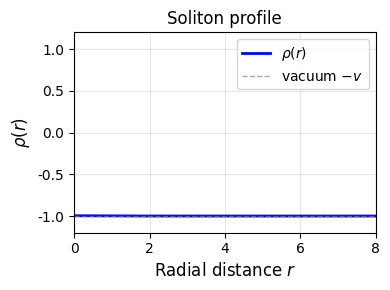
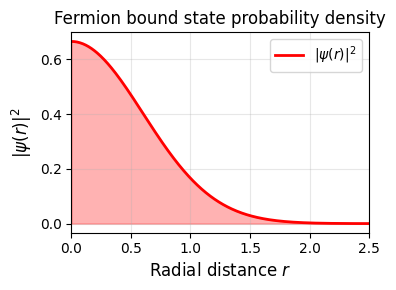
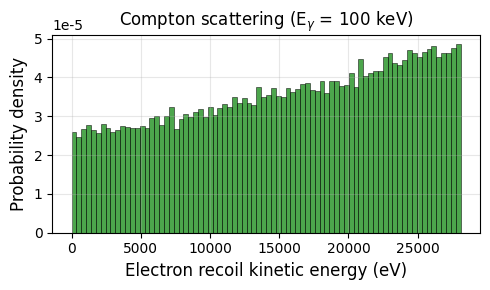
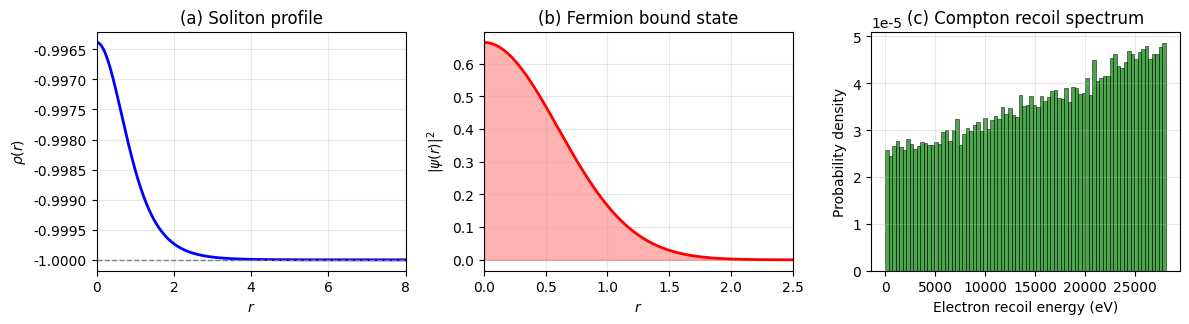

Source code (Python) for these figures, in order:
import numpy as np
import matplotlib
matplotlib.use('Agg')
import matplotlib.pyplot as plt
from scipy.integrate import solve_bvp
from scipy.stats import gaussian_kde

plt.rcParams['font.sans-serif'] = ['SimHei', 'DejaVu Sans']
plt.rcParams['axes.unicode_minus'] = False

# ========== 1. 孤子剖面 (求解 ϕ⁴ 模型的径向方程) ==========
def soliton_profile(v=1.0, lam=1.0, r_max=10, n_points=1000):
    """
    求解球对称静态孤子方程:
    d²ρ/dr² + (2/r) dρ/dr = λ ρ (ρ² - v²)
    边界条件: dρ/dr(0)=0, ρ(∞) = -v
    """
    def ode(r, y):
        rho, drho = y
        # 使用np.where处理边界条件，避免数组判断问题
        d2rho = np.where(r > 1e-8, 
                        lam * rho * (rho**2 - v**2) - (2/r) * drho,
                        lam * rho * (rho**2 - v**2))
        return np.vstack((drho, d2rho))

    def bc(ya, yb):
        # ya[1] = dρ/dr at r=0, yb[0] = ρ(∞) + v should be 0
        return np.array([ya[1], yb[0] + v])

    r = np.linspace(1e-8, r_max, n_points)
    # 初始猜测: 从 +v 到 -v 的 tanh 形状
    rho_guess = v * np.tanh(-r)   # 近似解
    drho_guess = -v / np.cosh(r)**2
    sol = solve_bvp(ode, bc, r, np.vstack((rho_guess, drho_guess)), tol=1e-8)
    return sol.x, sol.y[0]

# 生成孤子剖面图
r, rho = soliton_profile()
plt.figure(figsize=(4, 3))
plt.plot(r, rho, 'b-', lw=2, label=r'$\rho(r)$')
plt.axhline(-1, ls='--', lw=1, color='gray', alpha=0.7, label=r'vacuum $-v$')
plt.xlabel(r'Radial distance $r$', fontsize=12)
plt.ylabel(r'$\rho(r)$', fontsize=12)
plt.title('Soliton profile', fontsize=12)
plt.xlim(0, 8)
plt.ylim(-1.2, 1.2)
plt.grid(alpha=0.3)
plt.legend()
plt.tight_layout()
plt.savefig('soliton_profile.png', dpi=300)
plt.close()

# ========== 2. 费米子基态概率密度 (解析近似: 高斯型) ==========
def fermion_density(r, sigma=0.5, norm=1.0):
    """归一化的高斯概率密度"""
    return norm / (sigma * np.sqrt(2*np.pi)) * np.exp(-r**2 / (2*sigma**2))

r_psi = np.linspace(0, 3, 500)
psi2 = fermion_density(r_psi, sigma=0.6, norm=1.0)  # sigma 可调，模拟束缚态宽度

plt.figure(figsize=(4, 3))
plt.plot(r_psi, psi2, 'r-', lw=2, label=r'$|\psi(r)|^2$')
plt.fill_between(r_psi, psi2, alpha=0.3, color='red')
plt.xlabel(r'Radial distance $r$', fontsize=12)
plt.ylabel(r'$|\psi(r)|^2$', fontsize=12)
plt.title('Fermion bound state probability density', fontsize=12)
plt.xlim(0, 2.5)
plt.grid(alpha=0.3)
plt.legend()
plt.tight_layout()
plt.savefig('fermion_density.png', dpi=300)
plt.close()

# ========== 3. 康普顿散射电子反冲动能分布 (蒙特卡洛) ==========
# 物理常数
h = 6.626e-34    # J·s
c = 3e8          # m/s
m_e = 9.109e-31  # kg
eV = 1.602e-19   # J/eV
m_e_eV = m_e * c**2 / eV  # 511 keV

def compton_recoil_energy(E0_eV, theta):
    """
    给定入射光子能量 E0 (eV) 和散射角 theta (rad)，
    返回电子反冲动能 (eV)
    """
    E0 = E0_eV
    m = m_e_eV
    E_gamma = E0 / (1 + (E0/m) * (1 - np.cos(theta)))
    return E0 - E_gamma

# 模拟参数
E_photon = 100e3      # 100 keV 入射光子
N_samples = 50000
# 各向同性散射: cos(theta) 在 [-1,1] 均匀分布
theta = np.arccos(np.random.uniform(-1, 1, N_samples))
E_recoil = compton_recoil_energy(E_photon, theta)

plt.figure(figsize=(5, 3))
plt.hist(E_recoil, bins=80, density=True, color='green', alpha=0.7, edgecolor='black', lw=0.5)
plt.xlabel('Electron recoil kinetic energy (eV)', fontsize=12)
plt.ylabel('Probability density', fontsize=12)
plt.title(f'Compton scattering (E$_{{γ}}$ = {E_photon/1000:.0f} keV)', fontsize=12)
plt.grid(alpha=0.3)
plt.tight_layout()
plt.savefig('compton_recoil.png', dpi=300)
plt.close()

# ========== 可选: 合并三张图为一张 (用于论文主图) ==========
fig, axes = plt.subplots(1, 3, figsize=(12, 3.5))

# 孤子剖面
axes[0].plot(r, rho, 'b-', lw=2)
axes[0].axhline(-1, ls='--', lw=1, color='gray')
axes[0].set_xlabel(r'$r$')
axes[0].set_ylabel(r'$\rho(r)$')
axes[0].set_title('(a) Soliton profile')
axes[0].set_xlim(0, 8)
axes[0].grid(alpha=0.3)

# 费米子密度
axes[1].plot(r_psi, psi2, 'r-', lw=2)
axes[1].fill_between(r_psi, psi2, alpha=0.3, color='red')
axes[1].set_xlabel(r'$r$')
axes[1].set_ylabel(r'$|\psi(r)|^2$')
axes[1].set_title('(b) Fermion bound state')
axes[1].set_xlim(0, 2.5)
axes[1].grid(alpha=0.3)

# 康普顿分布
axes[2].hist(E_recoil, bins=80, density=True, color='green', alpha=0.7, edgecolor='black', lw=0.5)
axes[2].set_xlabel('Electron recoil energy (eV)')
axes[2].set_ylabel('Probability density')
axes[2].set_title('(c) Compton recoil spectrum')
axes[2].grid(alpha=0.3)

plt.tight_layout()
plt.savefig('fig_combined.png', dpi=300)
plt.close()
print("所有图片已生成：soliton_profile.png, fermion_density.png, compton_recoil.png, fig_combined.png")
